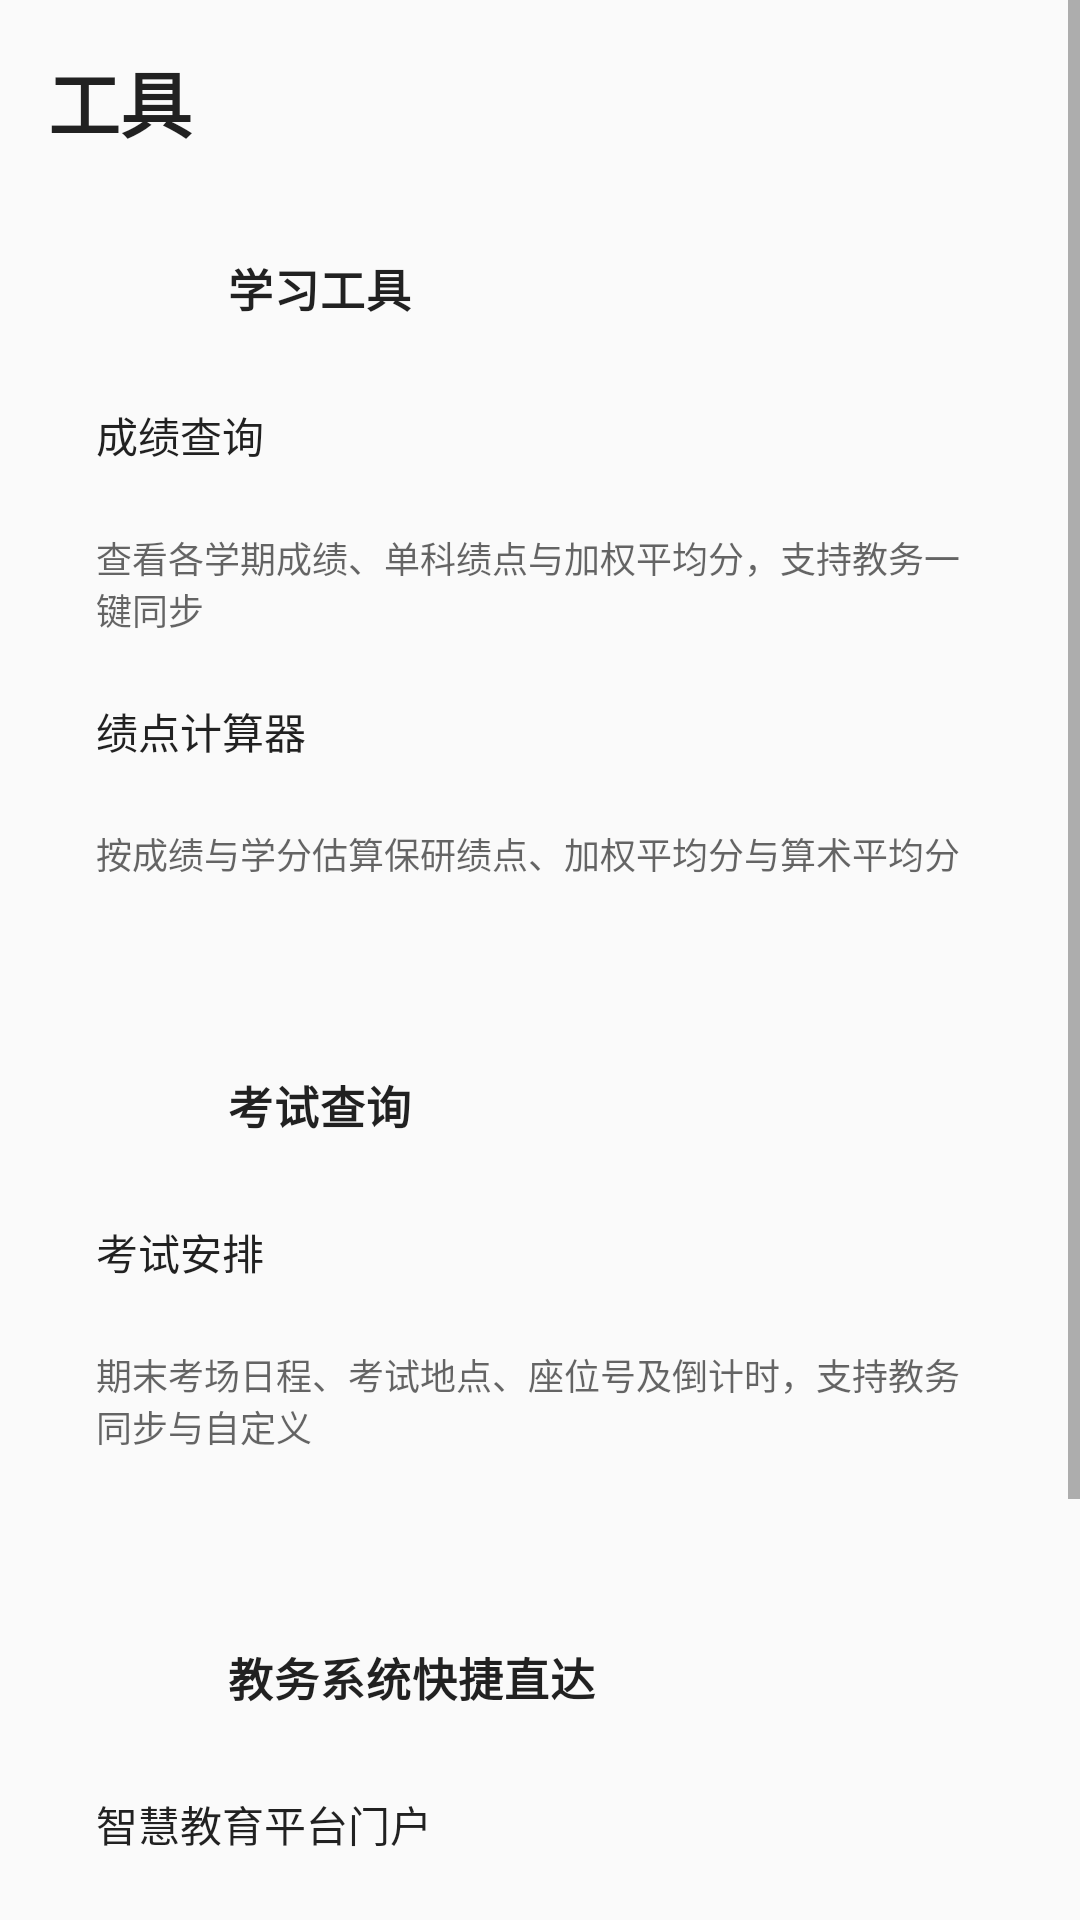

Reconstruct the res/layout file that produces this screen, plus the resources it refers to.
<!-- AndroidManifest.xml: application theme Theme.AppCompat.Light.NoActionBar -->
<!-- res/layout/fragment_tools.xml -->
<?xml version="1.0" encoding="utf-8"?>
<ScrollView xmlns:android="http://schemas.android.com/apk/res/android"
    android:layout_width="match_parent"
    android:layout_height="match_parent"
    android:background="@android:color/transparent">

    <LinearLayout
        android:id="@+id/toolsRoot"
        android:layout_width="match_parent"
        android:layout_height="wrap_content"
        android:orientation="vertical"
        android:padding="16dp">

        <TextView
            android:layout_width="match_parent"
            android:layout_height="wrap_content"
            android:layout_marginBottom="12dp"
            android:text="@string/nav_tools"
            android:textColor="?android:attr/textColorPrimary"
            android:textSize="24sp"
            android:textStyle="bold" />

        
        <LinearLayout
            android:id="@+id/toolsCardAcademics"
            style="@style/SettingsCard">

            <LinearLayout style="@style/SettingsCardHeader">
                <ImageView
                    android:id="@+id/iconToolAcademics"
                    style="@style/SettingsCardIcon"
                    android:contentDescription="@null"
                    android:src="@drawable/ic_tool_grade" />
                <TextView
                    style="@style/SettingsCardTitle"
                    android:text="@string/tools_study_title" />
            </LinearLayout>

            
            <LinearLayout
                android:id="@+id/rowGradeInquiry"
                style="@style/SettingsRow">
                <TextView
                    style="@style/SettingsRowLabel"
                    android:text="@string/tools_grade_inquiry_title" />
                <ImageView style="@style/SettingsRowChevron" android:contentDescription="@null" />
            </LinearLayout>
            <TextView
                style="@style/SettingsCardHint"
                android:text="@string/tools_grade_inquiry_hint" />

            
            <LinearLayout
                android:id="@+id/rowGpaCalculator"
                style="@style/SettingsRow"
                android:layout_marginTop="8dp">
                <TextView
                    style="@style/SettingsRowLabel"
                    android:text="@string/settings_tool_gpa" />
                <ImageView style="@style/SettingsRowChevron" android:contentDescription="@null" />
            </LinearLayout>
            <TextView
                style="@style/SettingsCardHint"
                android:text="@string/settings_tool_gpa_hint" />

            
            <LinearLayout
                android:id="@+id/rowAcademicProgress"
                style="@style/SettingsRow"
                android:layout_marginTop="8dp"
                android:visibility="gone">
                <TextView
                    style="@style/SettingsRowLabel"
                    android:text="@string/tools_academic_progress_title" />
                <ImageView style="@style/SettingsRowChevron" android:contentDescription="@null" />
            </LinearLayout>
            <TextView
                android:id="@+id/hintAcademicProgress"
                style="@style/SettingsCardHint"
                android:text="@string/tools_academic_progress_hint"
                android:visibility="gone" />
        </LinearLayout>

        
        <LinearLayout
            android:id="@+id/toolsCardExams"
            style="@style/SettingsCard"
            android:layout_marginTop="14dp">

            <LinearLayout style="@style/SettingsCardHeader">
                <ImageView
                    android:id="@+id/iconToolExams"
                    style="@style/SettingsCardIcon"
                    android:contentDescription="@null"
                    android:src="@drawable/ic_tool_exam" />
                <TextView
                    style="@style/SettingsCardTitle"
                    android:text="@string/tools_exam_schedule_title" />
            </LinearLayout>

            <LinearLayout
                android:id="@+id/rowExamSchedule"
                style="@style/SettingsRow">
                <TextView
                    style="@style/SettingsRowLabel"
                    android:text="@string/exam_schedule_title" />
                <ImageView style="@style/SettingsRowChevron" android:contentDescription="@null" />
            </LinearLayout>
            <TextView
                style="@style/SettingsCardHint"
                android:text="@string/tools_exam_schedule_hint" />
        </LinearLayout>

        
        <LinearLayout
            android:id="@+id/toolsCardWeb"
            style="@style/SettingsCard"
            android:layout_marginTop="14dp">

            <LinearLayout style="@style/SettingsCardHeader">
                <ImageView
                    android:id="@+id/iconToolWeb"
                    style="@style/SettingsCardIcon"
                    android:contentDescription="@null"
                    android:src="@drawable/ic_tool_web" />
                <TextView
                    style="@style/SettingsCardTitle"
                    android:text="@string/tools_web_direct_title" />
            </LinearLayout>

            <LinearLayout
                android:id="@+id/rowWebPortal"
                style="@style/SettingsRow">
                <TextView
                    style="@style/SettingsRowLabel"
                    android:text="@string/tools_web_portal" />
                <ImageView style="@style/SettingsRowChevron" android:contentDescription="@null" />
            </LinearLayout>

            <LinearLayout
                android:id="@+id/rowWebGrade"
                style="@style/SettingsRow">
                <TextView
                    style="@style/SettingsRowLabel"
                    android:text="@string/tools_web_grade" />
                <ImageView style="@style/SettingsRowChevron" android:contentDescription="@null" />
            </LinearLayout>

            <LinearLayout
                android:id="@+id/rowWebExam"
                style="@style/SettingsRow">
                <TextView
                    style="@style/SettingsRowLabel"
                    android:text="@string/tools_web_exam" />
                <ImageView style="@style/SettingsRowChevron" android:contentDescription="@null" />
            </LinearLayout>

            <LinearLayout
                android:id="@+id/rowWebAcademic"
                style="@style/SettingsRow">
                <TextView
                    style="@style/SettingsRowLabel"
                    android:text="@string/tools_web_academic" />
                <ImageView style="@style/SettingsRowChevron" android:contentDescription="@null" />
            </LinearLayout>
        </LinearLayout>
    </LinearLayout>
</ScrollView>
<!-- resources referenced by this layout -->
<resources>
  <string name="exam_schedule_title">考试安排</string>
  <string name="nav_tools">工具</string>
  <string name="settings_tool_gpa">绩点计算器</string>
  <string name="settings_tool_gpa_hint">按成绩与学分估算保研绩点、加权平均分与算术平均分</string>
  <string name="tools_academic_progress_hint">培养方案学分达成度、必修/选修/通识学分进度核对与毕业要求估算</string>
  <string name="tools_academic_progress_title">学业完成查询</string>
  <string name="tools_exam_schedule_hint">期末考场日程、考试地点、座位号及倒计时，支持教务同步与自定义</string>
  <string name="tools_exam_schedule_title">考试查询</string>
  <string name="tools_grade_inquiry_hint">查看各学期成绩、单科绩点与加权平均分，支持教务一键同步</string>
  <string name="tools_grade_inquiry_title">成绩查询</string>
  <string name="tools_study_title">学习工具</string>
  <string name="tools_web_academic">学业完成查询原网页</string>
  <string name="tools_web_direct_title">教务系统快捷直达</string>
  <string name="tools_web_exam">我的考试安排原网页</string>
  <string name="tools_web_grade">成绩查询原网页</string>
  <string name="tools_web_portal">智慧教育平台门户</string>
  <style name="SettingsCard">
          <item name="android:layout_width">match_parent</item>
          <item name="android:layout_height">wrap_content</item>
          <item name="android:orientation">vertical</item>
          <item name="android:padding">16dp</item>
          <item name="android:layout_marginBottom">12dp</item>
      </style>
  <style name="SettingsCardHeader">
          <item name="android:layout_width">match_parent</item>
          <item name="android:layout_height">wrap_content</item>
          <item name="android:orientation">horizontal</item>
          <item name="android:gravity">center_vertical</item>
          <item name="android:layout_marginBottom">8dp</item>
      </style>
  <style name="SettingsCardHint">
          <item name="android:layout_width">match_parent</item>
          <item name="android:layout_height">wrap_content</item>
          <item name="android:textSize">12sp</item>
          <item name="android:textColor">?android:attr/textColorSecondary</item>
          <item name="android:layout_marginTop">8dp</item>
      </style>
  <style name="SettingsCardIcon">
          <item name="android:layout_width">34dp</item>
          <item name="android:layout_height">34dp</item>
          <item name="android:padding">7dp</item>
          <item name="android:layout_marginEnd">10dp</item>
          <item name="android:importantForAccessibility">no</item>
      </style>
  <style name="SettingsCardTitle">
          <item name="android:layout_width">wrap_content</item>
          <item name="android:layout_height">wrap_content</item>
          <item name="android:textSize">15sp</item>
          <item name="android:textStyle">bold</item>
          <item name="android:textColor">?android:attr/textColorPrimary</item>
          <item name="android:letterSpacing">0.02</item>
      </style>
  <style name="SettingsRowChevron">
          <item name="android:layout_width">18dp</item>
          <item name="android:layout_height">18dp</item>
          <item name="android:src">@drawable/ic_settings_chevron</item>
          <item name="android:importantForAccessibility">no</item>
          <item name="android:alpha">0.55</item>
          <item name="android:tint">?android:attr/textColorSecondary</item>
      </style>
  <style name="SettingsRowLabel">
          <item name="android:layout_width">0dp</item>
          <item name="android:layout_height">wrap_content</item>
          <item name="android:layout_weight">1</item>
          <item name="android:textSize">14sp</item>
          <item name="android:textColor">?android:attr/textColorPrimary</item>
      </style>
  <!-- drawable ic_settings_chevron (drawable) -->
  <vector xmlns:android="http://schemas.android.com/apk/res/android"
      android:width="24dp"
      android:height="24dp"
      android:viewportWidth="24"
      android:viewportHeight="24">
      <path
          android:fillColor="@color/tokyo_night_foreground"
          android:pathData="M10,6L8.59,7.41 13.17,12l-4.58,4.59L10,18l6,-6z" />
  </vector>
</resources>
